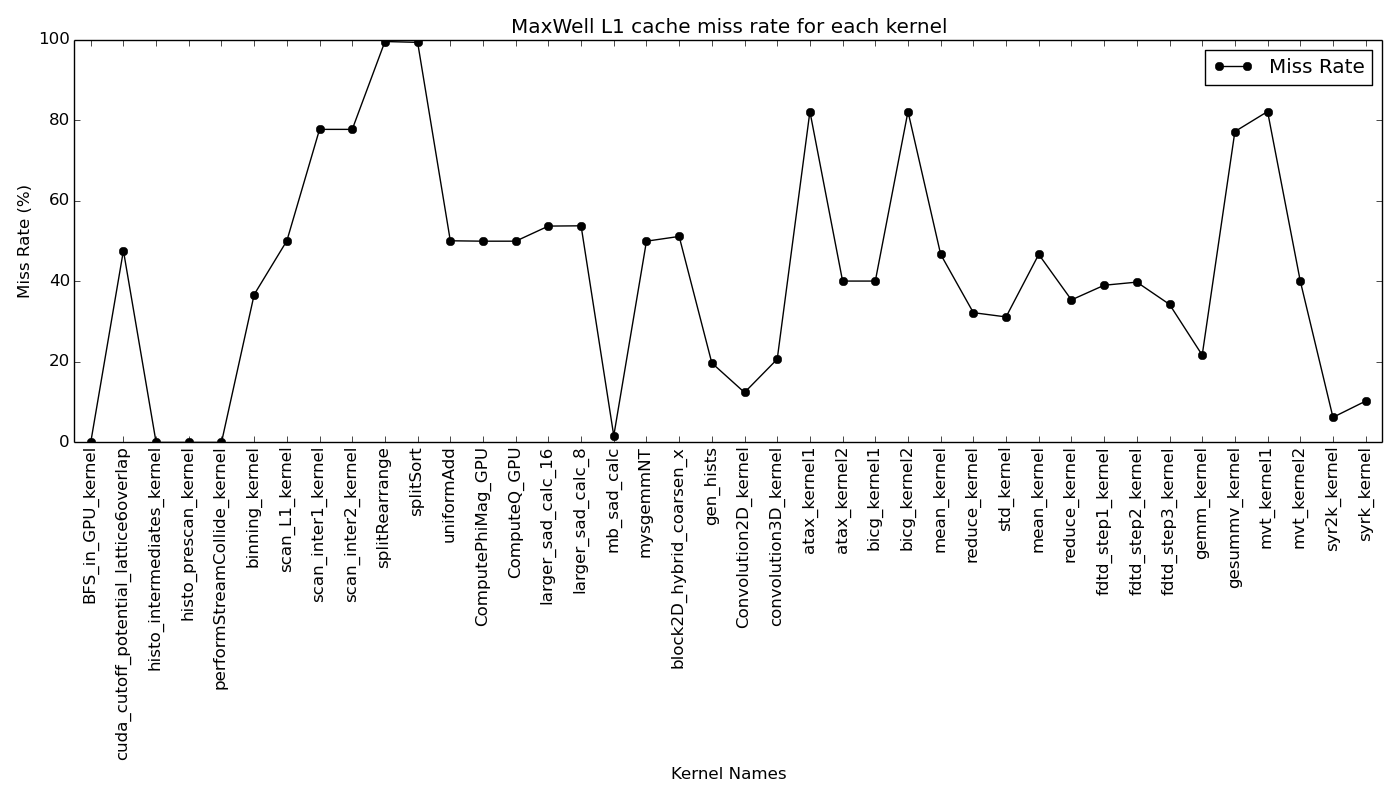

Data behind this chart, as committed beside it:
, profiler_miss, suite, bench, kernel
parboil#bfs#BFS_in_GPU_kernel, 0.0, parboil, bfs, BFS_in_GPU_kernel
parboil#cutcp#cuda_cutoff_potential_latt…, 0.4766, parboil, cutcp, cuda_cutoff_potential_lattice6overlap
parboil#histo#histo_intermediates_kernel, 0.0, parboil, histo, histo_intermediates_kernel
parboil#histo#histo_prescan_kernel, 0.0, parboil, histo, histo_prescan_kernel
parboil#lbm#performStreamCollide_kernel, 0.0, parboil, lbm, performStreamCollide_kernel
parboil#mri-g#binning_kernel, 0.3674, parboil, mri-g, binning_kernel
parboil#mri-g#scan_L1_kernel, 0.501, parboil, mri-g, scan_L1_kernel
parboil#mri-g#scan_inter1_kernel, 0.7778, parboil, mri-g, scan_inter1_kernel
parboil#mri-g#scan_inter2_kernel, 0.7778, parboil, mri-g, scan_inter2_kernel
parboil#mri-g#splitRearrange, 0.9961, parboil, mri-g, splitRearrange
parboil#mri-g#splitSort, 0.994, parboil, mri-g, splitSort
parboil#mri-g#uniformAdd, 0.501, parboil, mri-g, uniformAdd
parboil#mri-q#ComputePhiMag_GPU, 0.5, parboil, mri-q, ComputePhiMag_GPU
parboil#mri-q#ComputeQ_GPU, 0.5, parboil, mri-q, ComputeQ_GPU
parboil#sad#larger_sad_calc_16, 0.5375, parboil, sad, larger_sad_calc_16
parboil#sad#larger_sad_calc_8, 0.5382, parboil, sad, larger_sad_calc_8
parboil#sad#mb_sad_calc, 0.0165, parboil, sad, mb_sad_calc
parboil#sgemm#mysgemmNT, 0.5, parboil, sgemm, mysgemmNT
parboil#stencil#block2D_hybrid_coarsen_x, 0.5118, parboil, stencil, block2D_hybrid_coarsen_x
parboil#tpacf#gen_hists, 0.1973, parboil, tpacf, gen_hists
polybench_gpu#2dconv#Convolution2D_kerne…, 0.1241, polybench_gpu, 2dconv, Convolution2D_kernel
polybench_gpu#3dconv#convolution3D_kerne…, 0.2069, polybench_gpu, 3dconv, convolution3D_kernel
polybench_gpu#atax#atax_kernel1, 0.8221, polybench_gpu, atax, atax_kernel1
polybench_gpu#atax#atax_kernel2, 0.4009, polybench_gpu, atax, atax_kernel2
polybench_gpu#bicg#bicg_kernel1, 0.4009, polybench_gpu, bicg, bicg_kernel1
polybench_gpu#bicg#bicg_kernel2, 0.8221, polybench_gpu, bicg, bicg_kernel2
polybench_gpu#corr#mean_kernel, 0.4672, polybench_gpu, corr, mean_kernel
polybench_gpu#corr#reduce_kernel, 0.3224, polybench_gpu, corr, reduce_kernel
polybench_gpu#corr#std_kernel, 0.3118, polybench_gpu, corr, std_kernel
polybench_gpu#covar#mean_kernel, 0.4672, polybench_gpu, covar, mean_kernel
polybench_gpu#covar#reduce_kernel, 0.3541, polybench_gpu, covar, reduce_kernel
polybench_gpu#fdtd2d#fdtd_step1_kernel, 0.3905, polybench_gpu, fdtd2d, fdtd_step1_kernel
polybench_gpu#fdtd2d#fdtd_step2_kernel, 0.3983, polybench_gpu, fdtd2d, fdtd_step2_kernel
polybench_gpu#fdtd2d#fdtd_step3_kernel, 0.343, polybench_gpu, fdtd2d, fdtd_step3_kernel
polybench_gpu#gemm#gemm_kernel, 0.217, polybench_gpu, gemm, gemm_kernel
polybench_gpu#gesummv#gesummv_kernel, 0.7724, polybench_gpu, gesummv, gesummv_kernel
polybench_gpu#mvt#mvt_kernel1, 0.8221, polybench_gpu, mvt, mvt_kernel1
polybench_gpu#mvt#mvt_kernel2, 0.4009, polybench_gpu, mvt, mvt_kernel2
polybench_gpu#syr2k#syr2k_kernel, 0.0624, polybench_gpu, syr2k, syr2k_kernel
polybench_gpu#syrk#syrk_kernel, 0.1027, polybench_gpu, syrk, syrk_kernel
